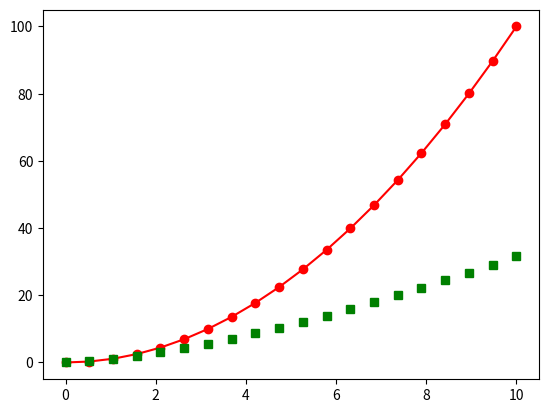

Here is the Python script that generated this plot:
# -*- coding: utf-8 -*-
"""
Created on Wed Nov  7 14:29:33 2018

Python for Research

Week 2

Libraries and Concepts

"""

# numpy basics

import numpy as np

dir(np)

np.arange(1,100)
np.linspace(1, 100, 10)

np.logspace(1, 2, 10)

type(np.random.random(10))
np.size(np.random.random(10))

# matplotlib basics

import matplotlib.pyplot as plt
import numpy as np

x = np.linspace(0,10,20)
y1 = x**2.0
y2 = x**1.5

fig = plt.figure()
type(fig)

ax = fig.add_subplot(111)
type(ax)

ax.plot(x, y1, "ro-")
ax.plot(x, y2, "gs")
plt.show()


